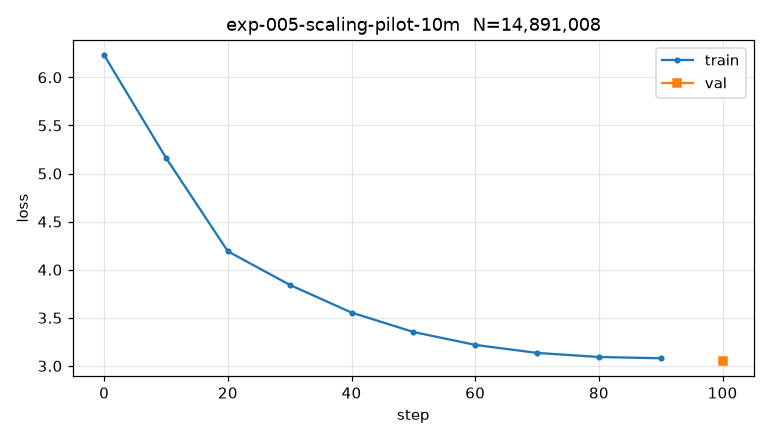

Data behind this chart, as committed beside it:
step, train_loss, val_loss, lr, tokens_per_sec, wall_s
0, 6.23, , 1.50e-05, 92.0, 5.6
10, 5.163, , 1.65e-04, 74.4, 76.8
20, 4.191, , 3.00e-04, 42.9, 136.0
30, 3.843, , 2.90e-04, 25.7, 200.5
40, 3.555, , 2.60e-04, 27.0, 252.4
50, 3.353, , 2.17e-04, 27.4, 293.9
60, 3.219, , 1.65e-04, 22.2, 334.6
70, 3.135, , 1.13e-04, 19.4, 375.0
80, 3.093, , 6.95e-05, 12.6, 438.4
90, 3.08, , 4.03e-05, 15.9, 479.3
100, , 3.053, , , 600.4
